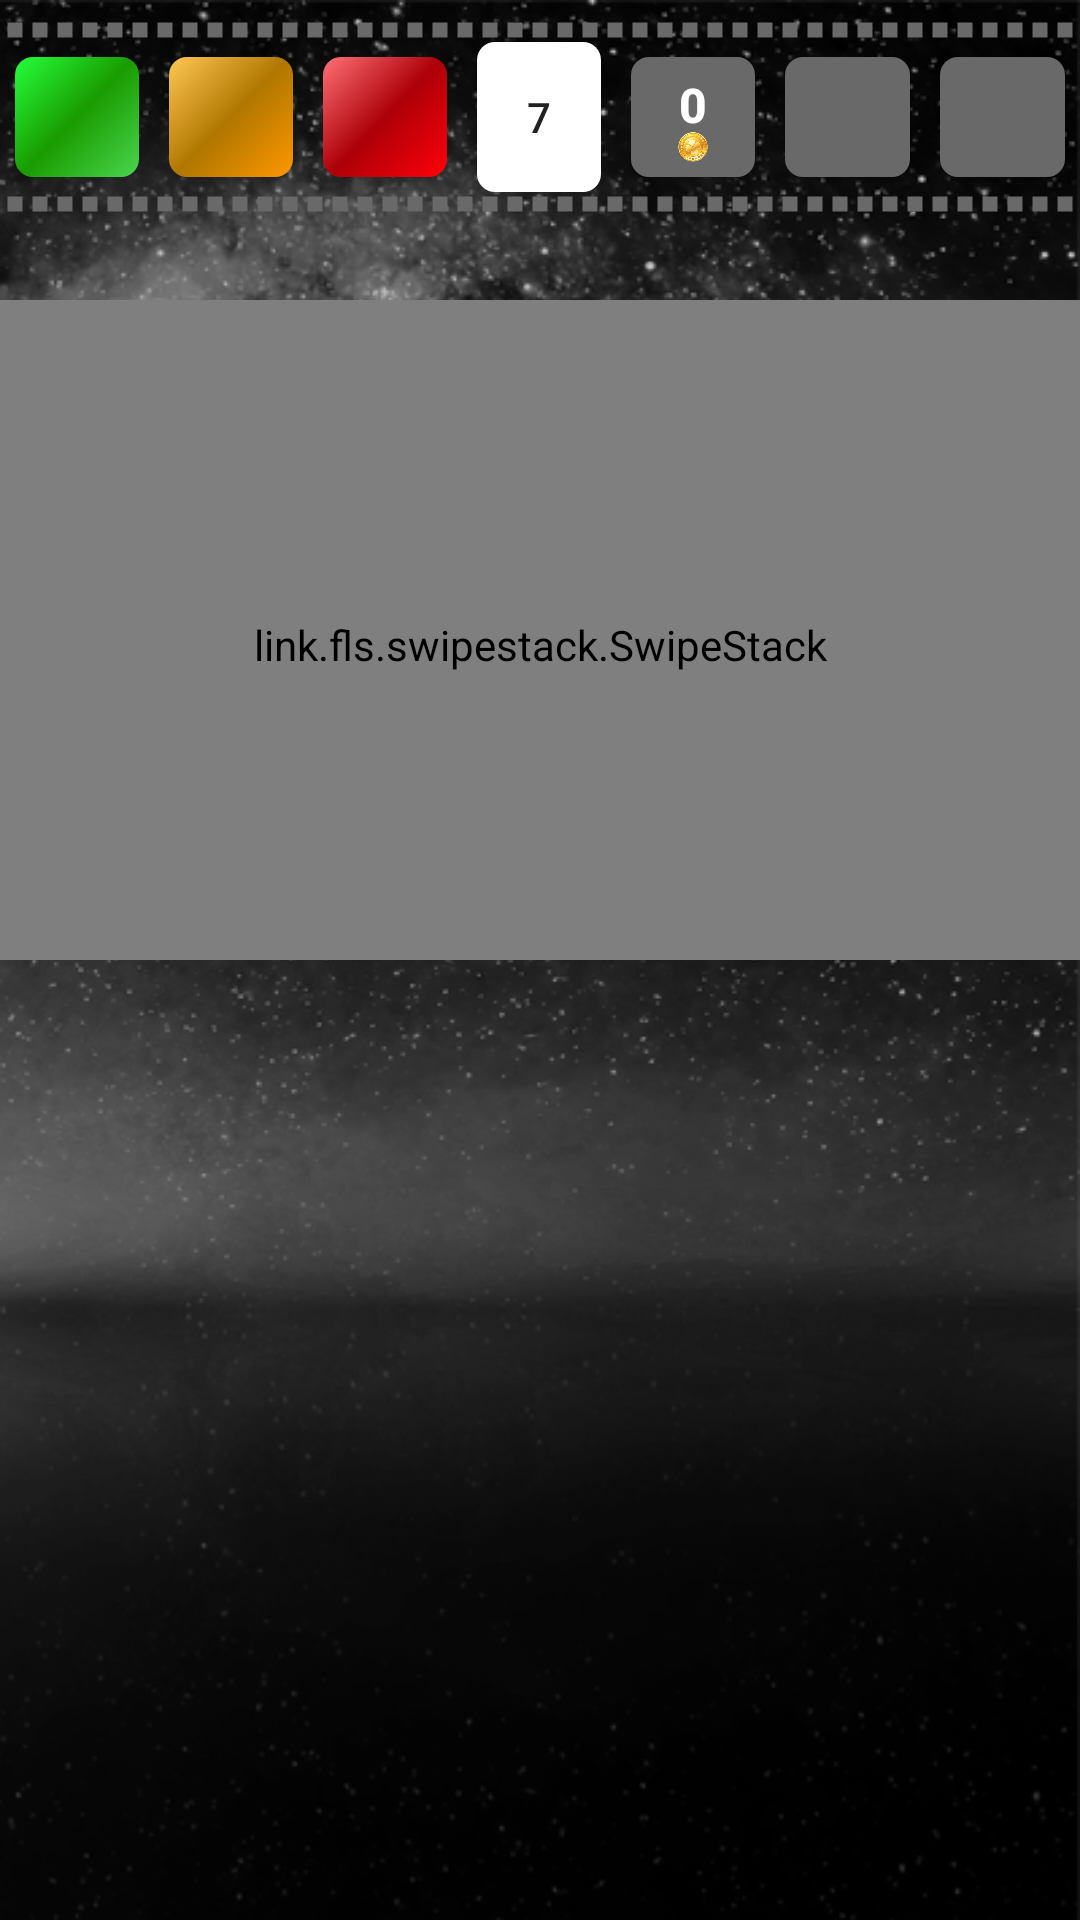

Write the Android layout XML for this screen, with the resource values it uses.
<!-- AndroidManifest.xml: activity theme AppTheme -->
<!-- res/layout/activity_main.xml -->
<?xml version="1.0" encoding="utf-8"?>
<RelativeLayout xmlns:android="http://schemas.android.com/apk/res/android"
    xmlns:app="http://schemas.android.com/apk/res-auto"
    xmlns:tools="http://schemas.android.com/tools"
    android:layout_width="match_parent"
    android:layout_height="match_parent"
    tools:context="ui.demo.com.quizui.MainActivity"
    android:background="@drawable/bg_quiz"
    >



    <RelativeLayout
        xmlns:android="http://schemas.android.com/apk/res/android"
        android:layout_width="match_parent"
        android:layout_height="match_parent"
        android:clipChildren="false"
        android:layout_alignParentTop="true"
        >

        <include layout="@layout/level_bar"  android:layout_height="100dp" android:layout_width="match_parent" android:id="@+id/score" />


        <link.fls.swipestack.SwipeStack
            android:layout_weight="0.3"
            android:id="@+id/swipeStack"
            android:layout_width="match_parent"
            android:layout_height="220dp"
            android:layout_below="@+id/score"
            android:paddingBottom="0dp"
            android:paddingLeft="15dp"
            android:paddingRight="15dp"
            android:paddingTop="10dp"
            app:allowed_swipe_directions="only_right"
            app:stack_rotation="10"
            app:stack_size="4"
            app:stack_spacing="4dp" />
        <android.support.v7.widget.RecyclerView android:id="@+id/list_view"
            android:layout_width="match_parent"
            android:layout_height="match_parent"
            android:layout_below="@+id/swipeStack"
            android:layout_alignParentStart="true"></android.support.v7.widget.RecyclerView>

    </RelativeLayout>

</RelativeLayout>
<!-- res/layout/level_bar.xml (included above) -->
<?xml version="1.0" encoding="utf-8"?>
<RelativeLayout  xmlns:android="http://schemas.android.com/apk/res/android"
    android:layout_width="match_parent"
    android:layout_height="match_parent">

    <ImageView
        android:id="@+id/imageView2"
        android:layout_marginTop="6dp"
        android:layout_width="match_parent"
        android:layout_height="8dp"
        android:layerType="software"
        android:src="@drawable/dotted_line" />

    <LinearLayout
        android:id="@+id/layout_inner"
        android:layout_width="match_parent"
        android:layout_height="50dp"
        android:layout_below="@+id/imageView2"
        android:orientation="horizontal"
        android:weightSum="7">

        <Button
            android:id="@+id/quest_success"
            android:layout_width="0dp"
            android:layout_height="match_parent"
            android:layout_marginBottom="5dp"
            android:layout_marginLeft="5dp"
            android:layout_marginRight="5dp"
            android:layout_marginTop="5dp"
            android:layout_weight="1"
            android:background="@drawable/answer_green"
            android:text="" />

        <Button
            android:id="@+id/question_timeout"
            android:layout_width="0dp"
            android:layout_height="match_parent"
            android:layout_marginBottom="5dp"
            android:layout_marginLeft="5dp"
            android:layout_marginRight="5dp"
            android:layout_marginTop="5dp"
            android:layout_weight="1"
            android:background="@drawable/answer_yellow"
            android:text="" />

        <Button
            android:id="@+id/quest_fail"
            android:layout_width="0dp"
            android:layout_height="match_parent"
            android:layout_marginBottom="5dp"
            android:layout_marginLeft="5dp"
            android:layout_marginRight="5dp"
            android:layout_marginTop="5dp"
            android:layout_weight="1"
            android:background="@drawable/answer_red"
            android:text="" />

        <Button
            android:id="@+id/question_level_no"
            android:layout_width="0dp"
            android:layout_height="match_parent"
            android:layout_marginLeft="5dp"
            android:layout_marginRight="5dp"
            android:layout_weight="1"
            android:background="@drawable/answer_white"
            android:text="7" />

        <Button
            android:id="@+id/score_point"
            android:layout_width="0dp"
            android:layout_height="match_parent"
            android:layout_marginBottom="5dp"
            android:layout_marginLeft="5dp"
            android:layout_marginRight="5dp"
            android:layout_marginTop="5dp"
            android:layout_weight="1"
            android:background="@drawable/answer_default"
            android:drawableBottom="@drawable/button_coin_size"
            android:padding="5dp"
            android:text="0"
            android:textColor="@color/colorWhite"
            android:textSize="16sp"
            android:textStyle="bold" />

        <Button
            android:id="@+id/total_quest"
            android:layout_width="0dp"
            android:layout_height="match_parent"
            android:layout_marginBottom="5dp"
            android:layout_marginLeft="5dp"
            android:textColor="@color/colorWhite"
            android:layout_marginRight="5dp"
            android:layout_marginTop="5dp"
            android:layout_weight="1"
            android:background="@drawable/answer_default"
            android:text="" />

        <Button
            android:layout_width="0dp"
            android:layout_height="match_parent"
            android:layout_marginBottom="5dp"
            android:layout_marginLeft="5dp"
            android:layout_marginRight="5dp"
            android:layout_marginTop="5dp"
            android:layout_weight="1"
            android:background="@drawable/answer_default"
            android:text="" />
    </LinearLayout>

    <ImageView
        android:id="@+id/imageView1"
        android:layout_below="@+id/layout_inner"
        android:layout_width="match_parent"
        android:layout_height="8dp"
        android:src="@drawable/dotted_line"
        android:layerType="software" />
</RelativeLayout>
<!-- resources referenced by this layout -->
<resources>
  <color name="colorWhite">#ffffff</color>
  <!-- drawable answer_default (drawable) -->
  <?xml version="1.0" encoding="utf-8"?>
  <shape xmlns:android="http://schemas.android.com/apk/res/android"
      android:shape="rectangle">
      <corners
          android:radius="6dp"
          />
      <gradient android:angle="135"
          android:centerX="50%"
          android:centerColor="#696969"
          android:startColor="#696969"
          android:endColor="#696969"
          android:type="linear"/>
  </shape>
  <!-- drawable answer_green (drawable) -->
  <?xml version="1.0" encoding="utf-8"?>
  <shape xmlns:android="http://schemas.android.com/apk/res/android"
      android:shape="rectangle">
      <corners
          android:radius="6dp"
          />
      <gradient android:angle="135"
          android:centerX="50%"
          android:centerColor="#199C00"
          android:startColor="#4BD650"
          android:endColor="#26FF3C"
          android:type="linear"/>
  </shape>
  <!-- drawable answer_red (drawable) -->
  <?xml version="1.0" encoding="utf-8"?>
  <shape xmlns:android="http://schemas.android.com/apk/res/android"
      android:shape="rectangle">
      <corners
          android:radius="6dp"
          />
      <gradient android:angle="135"
          android:centerX="50%"
          android:centerColor="#AD0008"
          android:startColor="#ff0009"
          android:endColor="#ff7177"
          android:type="linear"/>
  </shape>
  <!-- drawable answer_white (drawable) -->
  <?xml version="1.0" encoding="utf-8"?>
  <shape xmlns:android="http://schemas.android.com/apk/res/android"
      android:shape="rectangle">
      <corners
          android:radius="6dp"
          />
      <gradient android:angle="135"
          android:centerX="50%"
          android:centerColor="#ffffff"
          android:startColor="#ffffff"
          android:endColor="#ffffff"
          android:type="linear"/>
  </shape>
  <!-- drawable answer_yellow (drawable) -->
  <?xml version="1.0" encoding="utf-8"?>
  <shape xmlns:android="http://schemas.android.com/apk/res/android"
      android:shape="rectangle">
      <corners
          android:radius="6dp"
          />
      <gradient android:angle="135"
          android:centerX="50%"
          android:centerColor="#b07700"
          android:startColor="#ff9700"
          android:endColor="#ffc754"
          android:type="linear"/>
  </shape>
  <!-- drawable bg_quiz: png bitmap (drawable, 252869 bytes) -->
  <!-- drawable button_coin_size (drawable) -->
  <?xml version="1.0" encoding="utf-8"?>
  <layer-list xmlns:android="http://schemas.android.com/apk/res/android" >
  
      <item
          android:drawable="@drawable/coin_100x100"
          android:width="10dp"
          android:height="10dp"
          android:scaleType="center"
  
          />
  
  </layer-list >
  <!-- drawable dotted_line (drawable) -->
  <?xml version="1.0" encoding="utf-8"?>
  <shape xmlns:android="http://schemas.android.com/apk/res/android"
      android:shape="line">
  
      <stroke
          android:color="#696969"
          android:dashWidth="15px"
          android:dashGap="10px"
          android:width="5dp"/>
  </shape>
  <style name="AppTheme" parent="Theme.AppCompat.Light.DarkActionBar">
          
          <item name="colorPrimary">@color/colorPrimary</item>
          <item name="colorPrimaryDark">@color/colorPrimaryDark</item>
          <item name="colorAccent">@color/colorAccent</item>
      </style>
  <!-- drawable coin_100x100: png bitmap (drawable, 21367 bytes) -->
  <color name="colorPrimary">#0d0909</color>
  <color name="colorPrimaryDark">#0d0909</color>
  <color name="colorAccent">#FF4081</color>
</resources>
